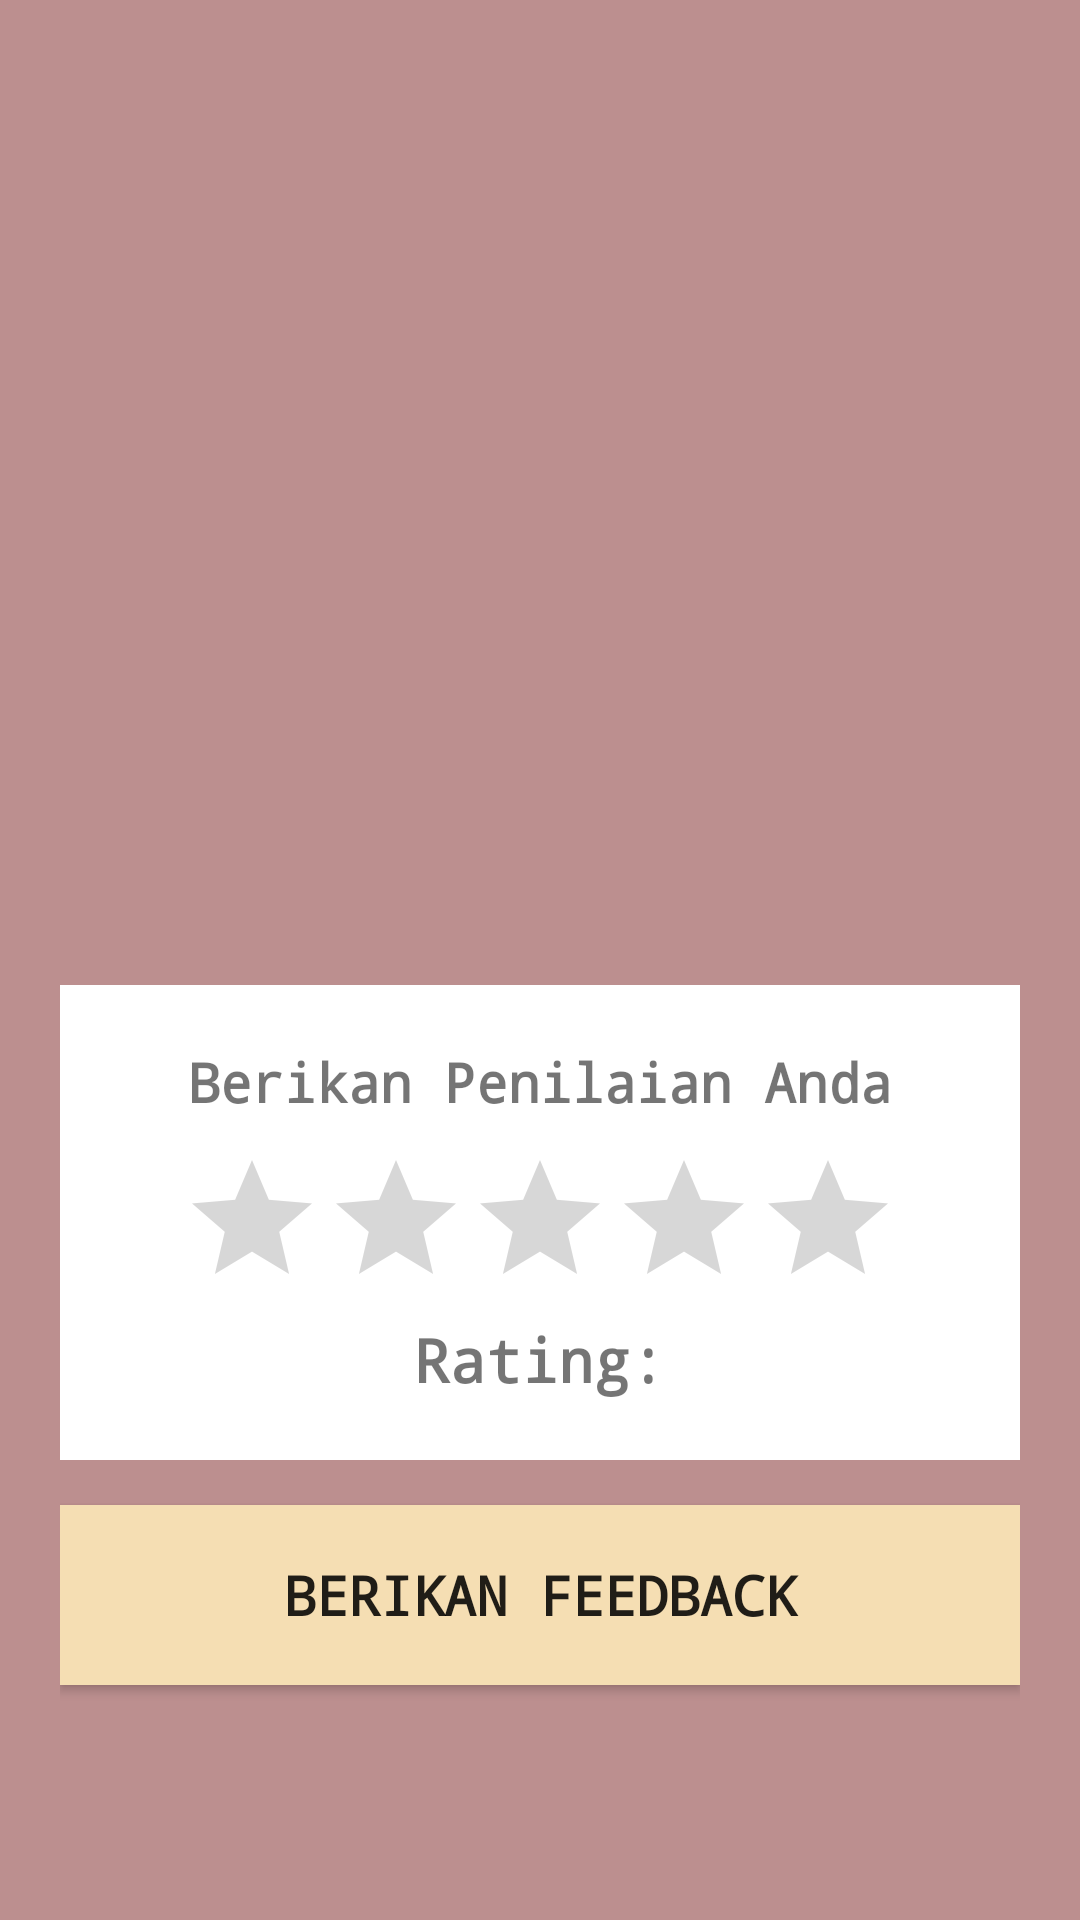

Layout XML and referenced resources for this Android screen:
<!-- AndroidManifest.xml: application theme Theme.Sqlite -->
<!-- res/layout/activity_rate.xml -->
<?xml version="1.0" encoding="utf-8"?>
<LinearLayout xmlns:android="http://schemas.android.com/apk/res/android"
    xmlns:app="http://schemas.android.com/apk/res-auto"
    xmlns:tools="http://schemas.android.com/tools"
    android:layout_width="match_parent"
    android:layout_height="match_parent"
    android:padding="20dp"
    android:gravity="center"
    android:orientation="vertical"
    android:background="#BC8F8F"
    tools:context=".dashboard.Rate">

    <ImageView
        android:layout_width="400dp"
        android:layout_height="150dp"
        android:src="@drawable/rate"
        android:layout_margin="50dp"/>

    <LinearLayout
        android:layout_width="match_parent"
        android:orientation="vertical"
        android:padding="20dp"
        android:background="#fff"
        android:gravity="center"
        android:layout_height="wrap_content">


        <TextView
            android:id="@+id/textView"
            android:fontFamily="monospace"
            android:layout_marginBottom="10dp"
            android:textAlignment="center"
            android:layout_width="match_parent"
            android:layout_height="wrap_content"
            android:text="Berikan Penilaian Anda"
            android:textSize="18sp"
            android:textStyle="bold"
            android:gravity="center_horizontal" />

        <androidx.appcompat.widget.AppCompatRatingBar
            android:id="@+id/penilaian"
            android:layout_width="wrap_content"
            android:layout_height="wrap_content"
            android:numStars="5"
            android:rating="0"
            android:stepSize="0.5" />



        <TextView
            android:id="@+id/rate"
            android:textAlignment="center"
            android:layout_width="match_parent"
            android:layout_height="wrap_content"
            android:text="Rating:"
            android:fontFamily="monospace"
            android:textSize="20sp"
            android:textStyle="bold"
            android:gravity="center_horizontal" />

    </LinearLayout>

    <Button
        android:layout_marginTop="15dp"
        android:fontFamily="monospace"
        android:textStyle="bold"
        android:id="@+id/submit"
        android:layout_width="match_parent"
        android:layout_height="60dp"
        android:textSize="18sp"
        android:background="#F5DEB3"
        android:text="BERIKAN FEEDBACK" />


</LinearLayout>
<!-- resources referenced by this layout -->
<resources>
  <style name="Theme.Sqlite" parent="Theme.AppCompat.DayNight.NoActionBar">
          <item name="windowActionBar">false</item>
          <item name="windowNoTitle">true</item>
  
          
          <item name="colorPrimary">@color/purple_500</item>
          <item name="colorPrimaryVariant">@color/purple_700</item>
          <item name="colorOnPrimary">@color/white</item>
          
          <item name="colorSecondary">@color/teal_200</item>
          <item name="colorSecondaryVariant">@color/teal_700</item>
          <item name="colorOnSecondary">@color/black</item>
          
          <item name="android:statusBarColor" tools:targetApi="l">?attr/colorPrimaryVariant</item>
          
      </style>
  <!-- not gathered from this repository: default colours our renderer supplied (Android Studio template values) -->
  <color name="purple_500">#FF6200EE</color>
  <color name="purple_700">#FF3700B3</color>
  <color name="teal_200">#FF03DAC5</color>
  <color name="teal_700">#FF018786</color>
  <color name="black">#FF000000</color>
  <color name="white">#FFFFFFFF</color>
</resources>
